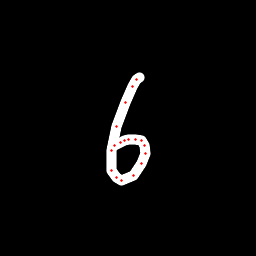

Values plotted in this chart, from the file beside it:
x, y, hover, eod
139.4, 77.29, 0.0, 0.0
136.8, 79.58, 0.0, 0.0
132.6, 86.27, 0.0, 0.0
125.2, 102.6, 0.0, 0.0
116.9, 126.2, 0.0, 0.0
111.6, 151, 0.0, 0.0
111.9, 170.1, 0.0, 0.0
116.4, 177.9, 0.0, 0.0
121.7, 180.5, 0.0, 0.0
133.4, 175.1, 0.0, 0.0
141.7, 163.6, 0.0, 0.0
145.3, 153.7, 0.0, 0.0
144.4, 145.8, 0.0, 0.0
141.5, 140.9, 0.0, 0.0
135.1, 139.4, 0.0, 0.0
128.3, 139.3, 0.0, 0.0
124.6, 140.7, 0.0, 0.0
120.1, 142.9, 0.0, 0.0
114.9, 145.4, 0.0, 1.0
